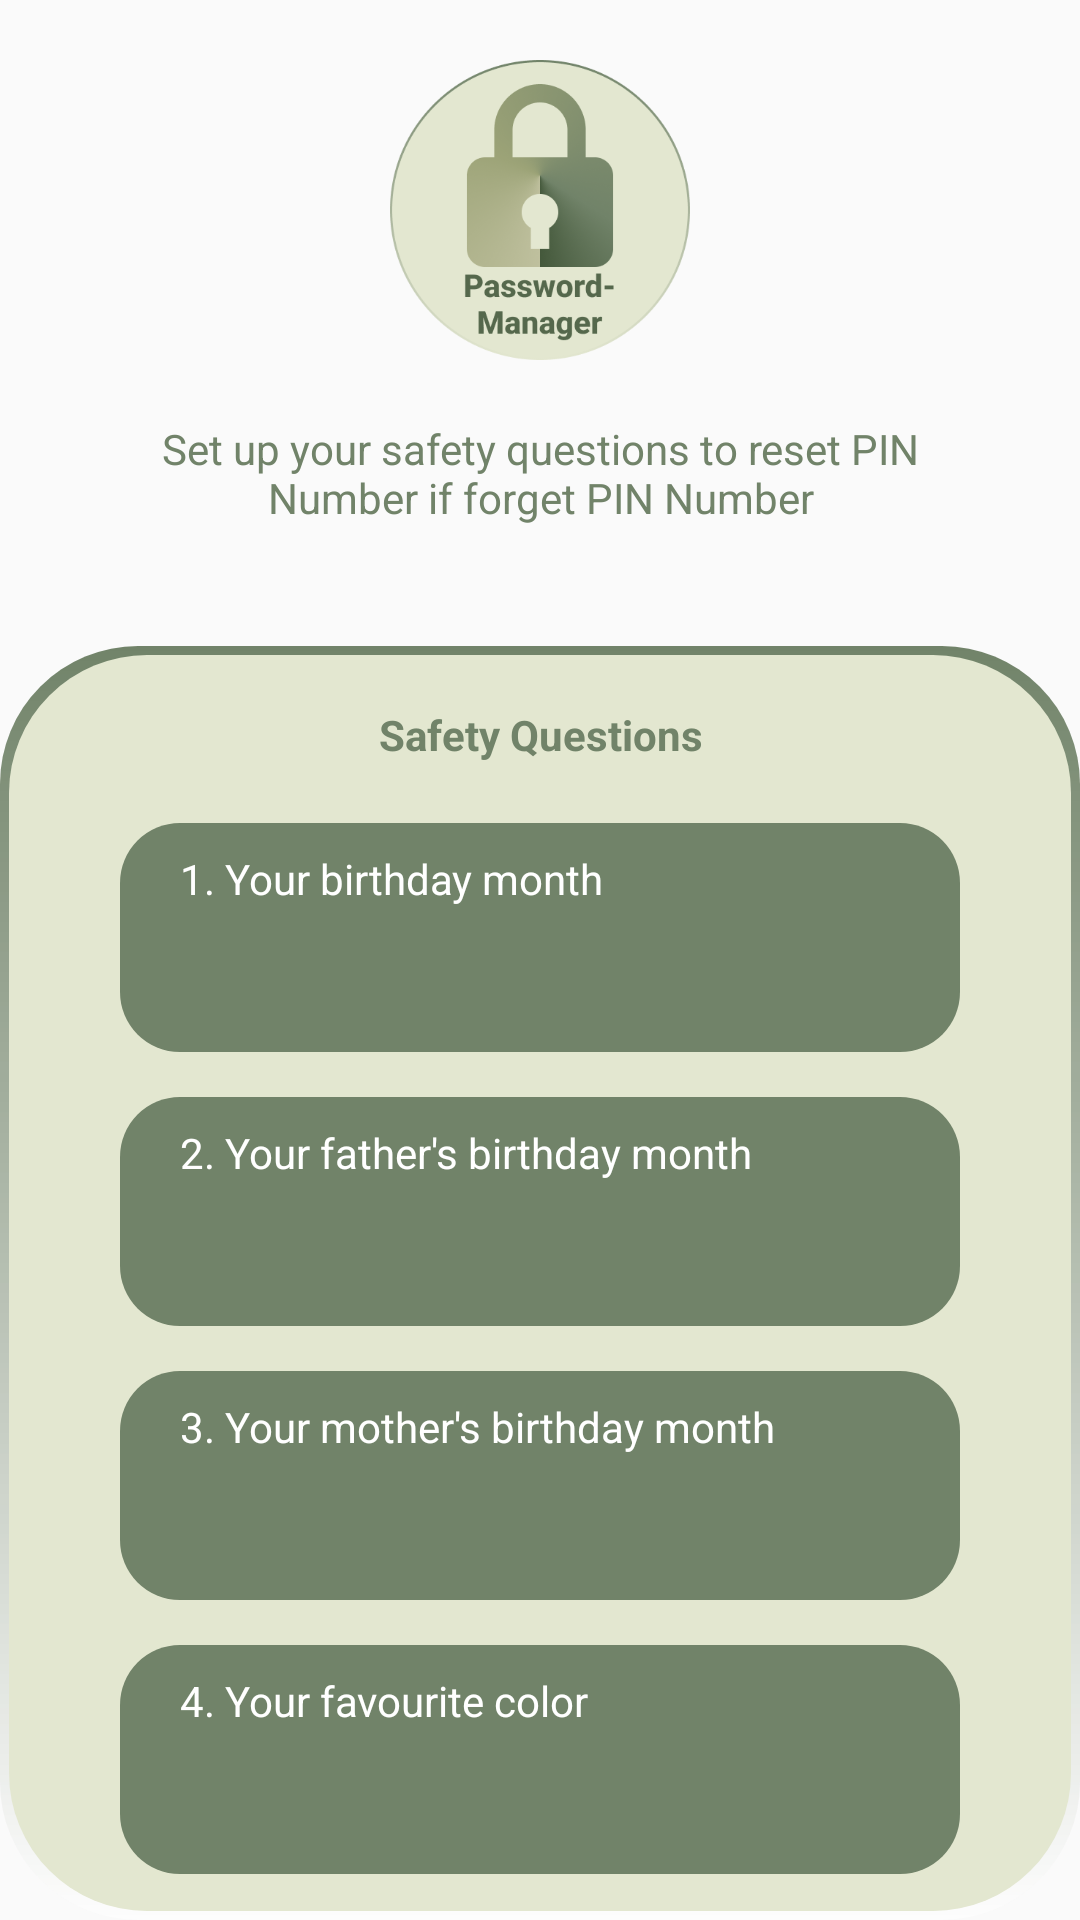

Write the Android layout XML for this screen, with the resource values it uses.
<!-- AndroidManifest.xml: application theme Theme.Pswd_manager -->
<!-- res/layout/set_safety_questions.xml -->
<?xml version="1.0" encoding="utf-8"?>
<androidx.constraintlayout.widget.ConstraintLayout xmlns:android="http://schemas.android.com/apk/res/android"
                                                   android:layout_width="match_parent"
                                                   android:layout_height="match_parent"
                                                   xmlns:app="http://schemas.android.com/apk/res-auto">

    <LinearLayout android:layout_width="match_parent" android:layout_height="match_parent"
                  android:orientation="vertical"
                  app:layout_constraintBottom_toBottomOf="parent"
                  app:layout_constraintLeft_toLeftOf="parent"
                  app:layout_constraintRight_toRightOf="parent"
                  app:layout_constraintTop_toTopOf="parent">
        <ImageView android:layout_width="100sp" android:layout_height="100sp"
                   android:src="@mipmap/logo2"
                   android:orientation="vertical"
                   app:layout_constraintBottom_toBottomOf="parent"
                   app:layout_constraintLeft_toLeftOf="parent"
                   app:layout_constraintRight_toRightOf="parent"
                   app:layout_constraintTop_toTopOf="parent"
                   android:layout_marginTop="20sp"
                   android:layout_marginBottom="20sp"
                   android:layout_gravity="center"/>

        <LinearLayout
                android:layout_height="wrap_content"
                android:layout_width="match_parent"
                android:orientation="vertical"
                android:layout_gravity="center"
                android:id="@+id/pin_number">
            <TextView android:layout_height="wrap_content"
                      android:layout_width="wrap_content"
                      android:textColor="#718369"
                      android:layout_gravity="center"
                      android:textAlignment="center"
                      android:layout_marginLeft="40sp"
                      android:layout_marginRight="40sp"
                      android:layout_marginBottom="40sp"
                      android:text="Set up your safety questions to reset PIN Number if forget PIN Number" />
        </LinearLayout>
        <LinearLayout
                android:layout_width="match_parent"
                android:layout_height="match_parent"
                android:orientation="vertical"
                android:layout_gravity="center"
                android:background="@drawable/enter_pin_background"
                android:id="@+id/pin_number_input">
            <TextView android:layout_width="wrap_content" android:layout_height="wrap_content"
                      android:text="Safety Questions"
                      android:textColor="#718369"
                      android:textAlignment="center"
                      android:layout_gravity="center"
                      android:layout_marginTop="20sp"
                      android:layout_marginBottom="20sp"
                      android:textStyle="bold"
                      android:textSize="14sp" />
            <LinearLayout
                    android:layout_width="match_parent"
                    android:layout_height="wrap_content"
                    android:orientation="vertical"
                    android:layout_gravity="center"
                    android:layout_marginLeft="40sp"
                    android:layout_marginRight="40sp"
                    android:paddingTop="9sp"
                    android:paddingBottom="9sp"
                    android:layout_marginBottom="15sp"
                    android:background="@drawable/security_question_background">
                <TextView android:layout_height="wrap_content"
                          android:layout_width="match_parent"
                          android:textColor="#FFFFFF"
                          android:layout_gravity="left"
                          android:layout_marginLeft="20sp"
                          android:layout_marginRight="20sp"
                          android:paddingBottom="15sp"
                          android:text="1. Your birthday month"/>
                <EditText android:layout_height="wrap_content"
                          android:layout_width="match_parent"
                          android:id="@+id/birthdayMonth"
                          android:ellipsize="start"
                          android:gravity="center_horizontal"
                          android:textColor="#718369"
                          android:textColorHint="#A1A1A1"
                          android:layout_gravity="center"
                          android:minWidth="200dip"
                          android:layout_marginLeft="20sp"
                          android:layout_marginRight="20sp"
                          android:background="@drawable/security_question_ans_background"/>
            </LinearLayout>

            <LinearLayout
                    android:layout_width="match_parent"
                    android:layout_height="wrap_content"
                    android:orientation="vertical"
                    android:layout_gravity="center"
                    android:layout_marginLeft="40sp"
                    android:layout_marginRight="40sp"
                    android:paddingTop="9sp"
                    android:paddingBottom="9sp"
                    android:layout_marginBottom="15sp"
                    android:background="@drawable/security_question_background">

                <TextView android:layout_height="wrap_content"
                          android:layout_width="match_parent"
                          android:textColor="#FFFFFF"
                          android:layout_gravity="left"
                          android:layout_marginLeft="20sp"
                          android:layout_marginRight="20sp"
                          android:paddingBottom="15sp"
                          android:text="2. Your father's birthday month"/>

                <EditText android:layout_height="wrap_content"
                          android:layout_width="match_parent"
                          android:id="@+id/fatherBirthdayMonth"
                          android:ellipsize="start"
                          android:gravity="center_horizontal"
                          android:textColor="#718369"
                          android:textColorHint="#A1A1A1"
                          android:layout_gravity="center"
                          android:minWidth="200dip"
                          android:layout_marginLeft="20sp"
                          android:layout_marginRight="20sp"
                          android:background="@drawable/security_question_ans_background"/>
            </LinearLayout>

            <LinearLayout
                    android:layout_width="match_parent"
                    android:layout_height="wrap_content"
                    android:orientation="vertical"
                    android:layout_gravity="center"
                    android:layout_marginLeft="40sp"
                    android:layout_marginRight="40sp"
                    android:paddingTop="9sp"
                    android:paddingBottom="9sp"
                    android:layout_marginBottom="15sp"
                    android:background="@drawable/security_question_background">

                <TextView android:layout_height="wrap_content"
                          android:layout_width="match_parent"
                          android:textColor="#FFFFFF"
                          android:layout_gravity="left"
                          android:layout_marginLeft="20sp"
                          android:layout_marginRight="20sp"
                          android:paddingBottom="15sp"
                          android:text="3. Your mother's birthday month"/>

                <EditText android:layout_height="wrap_content"
                          android:layout_width="match_parent"
                          android:id="@+id/motherBirthdayMonth"
                          android:ellipsize="start"
                          android:gravity="center_horizontal"
                          android:textColor="#718369"
                          android:textColorHint="#A1A1A1"
                          android:layout_gravity="center"
                          android:minWidth="200dip"
                          android:layout_marginLeft="20sp"
                          android:layout_marginRight="20sp"
                          android:background="@drawable/security_question_ans_background"/>
            </LinearLayout>

            <LinearLayout
                    android:layout_width="match_parent"
                    android:layout_height="wrap_content"
                    android:orientation="vertical"
                    android:layout_gravity="center"
                    android:layout_marginLeft="40sp"
                    android:layout_marginRight="40sp"
                    android:paddingTop="9sp"
                    android:paddingBottom="9sp"
                    android:layout_marginBottom="15sp"
                    android:background="@drawable/security_question_background">

                <TextView android:layout_height="wrap_content"
                          android:layout_width="match_parent"
                          android:textColor="#FFFFFF"
                          android:layout_gravity="left"
                          android:layout_marginLeft="20sp"
                          android:layout_marginRight="20sp"
                          android:paddingBottom="15sp"
                          android:text="4. Your favourite color"/>

                <EditText android:layout_height="wrap_content"
                          android:layout_width="match_parent"
                          android:id="@+id/favouriteColor"
                          android:ellipsize="start"
                          android:gravity="center_horizontal"
                          android:textColor="#718369"
                          android:textColorHint="#A1A1A1"
                          android:layout_gravity="center"
                          android:minWidth="200dip"
                          android:layout_marginLeft="20sp"
                          android:layout_marginRight="20sp"
                          android:background="@drawable/security_question_ans_background"/>
            </LinearLayout>

            <Button android:layout_width="wrap_content" android:layout_height="35sp"
                    android:text="Confirm"
                    android:layout_marginTop="10sp"
                    android:paddingLeft="10sp"
                    android:paddingRight="10sp"
                    android:textColor="#ffffff"
                    android:background="@drawable/button_background"
                    android:id="@+id/safety_question_button"
                    android:layout_gravity="center"
            />
        </LinearLayout>
    </LinearLayout>
</androidx.constraintlayout.widget.ConstraintLayout>
<!-- resources referenced by this layout -->
<resources>
  <!-- drawable button_background (drawable) -->
  <?xml version="1.0" encoding="utf-8"?>
  <layer-list xmlns:android="http://schemas.android.com/apk/res/android">
      
      <item
              android:right="2sp"
              android:bottom="4sp">
          <shape android:shape="rectangle">
              <solid android:color="#718369" />
              <corners android:radius="46sp" />
          </shape>
      </item>
      
      <item
              android:top="4sp"
              android:left="5sp">
          <shape android:shape="rectangle">
              <solid android:color="#10B2C0A7" />
              <corners android:radius="46sp" />
          </shape>
      </item>
      <item
              android:top="2sp"
              android:left="2sp"
              android:right="2sp"
              android:bottom="2sp"
      >
          <shape android:shape="rectangle">
              <solid android:color="#BFC09E" />
              <corners android:radius="46sp" />
          </shape>
      </item>
  </layer-list>
  <!-- drawable enter_pin_background (drawable) -->
  <?xml version="1.0" encoding="utf-8"?>
  <layer-list xmlns:android="http://schemas.android.com/apk/res/android">
      <item>
          <shape android:shape="rectangle">
              <gradient
                      android:startColor="#80FFFFFF"
                      android:endColor="#718369"
                      android:type="linear"
                      android:angle="90" />
              <corners android:radius="46sp" />
          </shape>
      </item>
      <item
              android:top="3sp"
              android:left="3sp"
              android:bottom="3sp"
              android:right="3sp">
          <shape android:shape="rectangle">
              <solid android:color="#E3E7D0" />
              <corners android:radius="46sp" />
          </shape>
      </item>
  </layer-list>
  <!-- drawable security_question_background (drawable) -->
  <?xml version="1.0" encoding="utf-8"?>
  <shape xmlns:android="http://schemas.android.com/apk/res/android">
      <solid android:color="#718369" />
      <corners android:radius="20sp" />
  </shape>
  <!-- mipmap logo2: png bitmap (mipmap-hdpi, 45440 bytes) -->
  <style name="Theme.Pswd_manager" parent="Theme.MaterialComponents.DayNight.NoActionBar.Bridge">
          
          <item name="colorPrimary">@color/purple_500</item>
          <item name="colorPrimaryVariant">@color/purple_700</item>
          <item name="colorOnPrimary">@color/white</item>
          
          <item name="colorSecondary">@color/teal_200</item>
          <item name="colorSecondaryVariant">@color/teal_700</item>
          <item name="colorOnSecondary">@color/black</item>
          
          <item name="android:statusBarColor" tools:targetApi="l">?attr/colorPrimaryVariant</item>
          
      </style>
  <!-- not gathered from this repository: default colours our renderer supplied (Android Studio template values) -->
  <color name="purple_500">#FF6200EE</color>
  <color name="purple_700">#FF3700B3</color>
  <color name="teal_200">#FF03DAC5</color>
  <color name="teal_700">#FF018786</color>
  <color name="black">#FF000000</color>
  <color name="white">#FFFFFFFF</color>
</resources>
